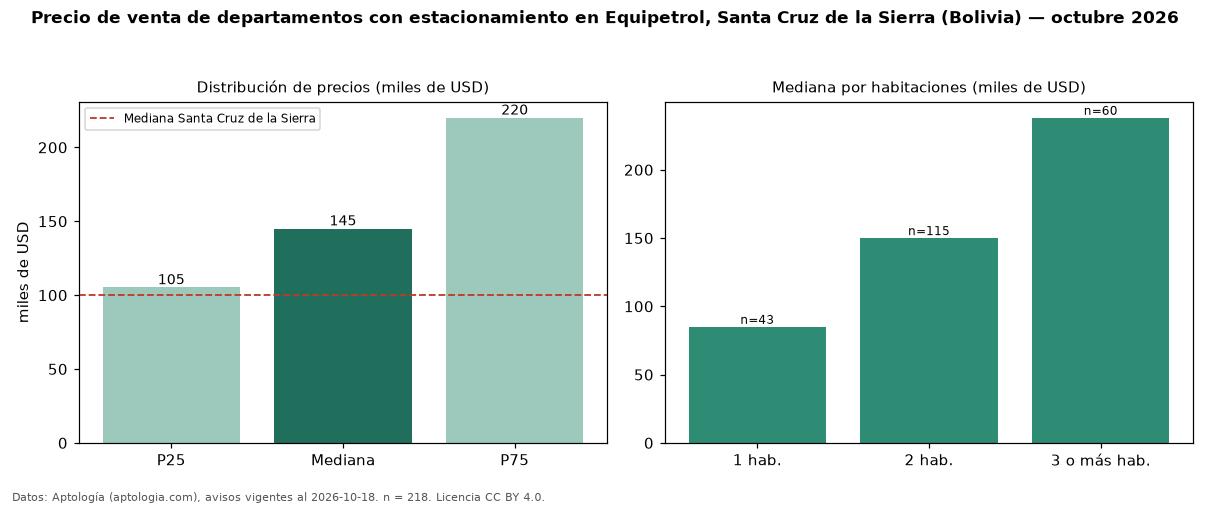

Source data for this figure (header and first rows):
seccion, metrica, valor, moneda, n
filtro, parq1, con estacionamiento, , 218
precio, p25, 105176, USD, 218
precio, mediana, 145000, USD, 218
precio, p75, 220000, USD, 218
precio, minimo, 40700, USD, 218
precio, maximo, 680000, USD, 218
m2, mediana_precio_m2, 1540, USD, 193
m2, area_mediana_m2, 100.0, m2, 193
admin, mediana_admin_mes, 72.5, USD, 120
banos, mediana_banos, 2.0, , 
parqueadero, pct_con_parqueadero, 100.0, %, 218
habitaciones, 1, 85000, USD, 43
habitaciones, 2, 150000, USD, 115
habitaciones, 3+, 238056, USD, 60
ciudad, mediana_ciudad_referencia, 100000, USD, 
ciudad, mediana_m2_ciudad, 1241, USD, 
fuente, fecha_datos, 2026-10-18, , 
fuente, atribucion, https://www.aptologia.com/bo, , 
fuente, licencia, CC BY 4.0, , 
